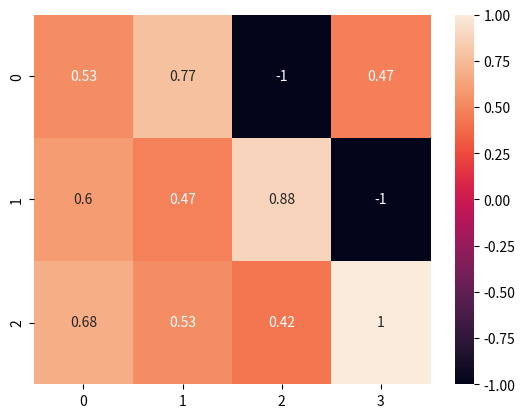

Recreate this plot in Python.
import numpy as np
import matplotlib.pyplot as plt
import seaborn as sb
import pandas as pd

'''==================================================
Initial set up
=================================================='''

#Hyperparameters
SMALL_ENOUGH = 0.005
GAMMA = 0.9         
NOISE = 0.10  

#Define all states
all_states=[]
for i in range(3):
    for j in range(4):
            all_states.append((i,j))

#Define rewards for all states
rewards = {}
for i in all_states:
    if i == (1,2):
        rewards[i] = -1
    elif i == (2,2):
        rewards[i] = -1
    elif i == (2,3):
        rewards[i] = 1
    else:
        rewards[i] = 0

#Dictionnary of possible actions. We have two "end" states (1,2 and 2,2)
actions = {
    (0,0):('D', 'R'), 
    (0,1):('D', 'R', 'L'),    
    (0,2):('D', 'L', 'R'),
    (0,3):('D', 'L'),
    (1,0):('D', 'U', 'R'),
    (1,1):('D', 'R', 'L', 'U'),
    (1,3):('D', 'L', 'U'),
    (2,0):('U', 'R'),
    (2,1):('U', 'L', 'R'),
    }

#Define an initial policy
policy={}
for s in actions.keys():
    policy[s] = np.random.choice(actions[s])

#Define initial value function 
V={}
for s in all_states:
    if s in actions.keys():
        V[s] = 0
    if s ==(2,2):
        V[s]=-1
    if s == (1,2):
        V[s]=-1
    if s == (2,3):
        V[s]=1

'''==================================================
Value Iteration
=================================================='''

iteration = 0

while True:
    biggest_change = 0
    for s in all_states:            
        if s in policy:
            
            old_v = V[s]
            new_v = 0
            
            for a in actions[s]:
                if a == 'U':
                    nxt = [s[0]-1, s[1]]
                if a == 'D':
                    nxt = [s[0]+1, s[1]]
                if a == 'L':
                    nxt = [s[0], s[1]-1]
                if a == 'R':
                    nxt = [s[0], s[1]+1]

                #Choose a new random action to do (transition probability)
                random_1=np.random.choice([i for i in actions[s] if i != a])
                if random_1 == 'U':
                    act = [s[0]-1, s[1]]
                if random_1 == 'D':
                    act = [s[0]+1, s[1]]
                if random_1 == 'L':
                    act = [s[0], s[1]-1]
                if random_1 == 'R':
                    act = [s[0], s[1]+1]

                #Calculate the value
                nxt = tuple(nxt)
                act = tuple(act)
                v = rewards[s] + (GAMMA * ((1-NOISE)* V[nxt] + (NOISE * V[act]))) 
                if v > new_v: #Is this the best action so far? If so, keep it
                    new_v = v
                    policy[s] = a

       #Save the best of all actions for the state                                
            V[s] = new_v
            biggest_change = max(biggest_change, np.abs(old_v - V[s]))

            
   #See if the loop should stop now         
    if biggest_change < SMALL_ENOUGH:
        break
    iteration += 1
    print(iteration)

    def plot_heatmap(data):
        m = np.array([data[key] for key in data.keys()]).reshape((4, 3)).T
        ax = sb.heatmap(np.round(m, 3), annot=True)
        #ax.invert_yaxis()
        plt.show()

plot_heatmap(V)
